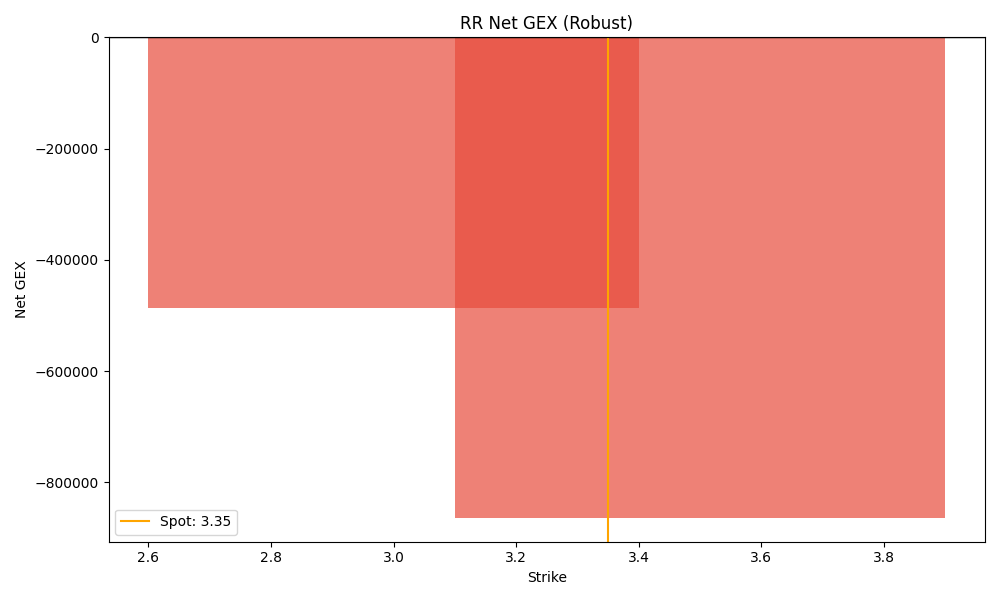

Data behind this chart, as committed beside it:
strike, call_gex, put_gex, net_gex
3.0, 96317, 583206, -486888
3.5, 264760, 1128547, -863787
